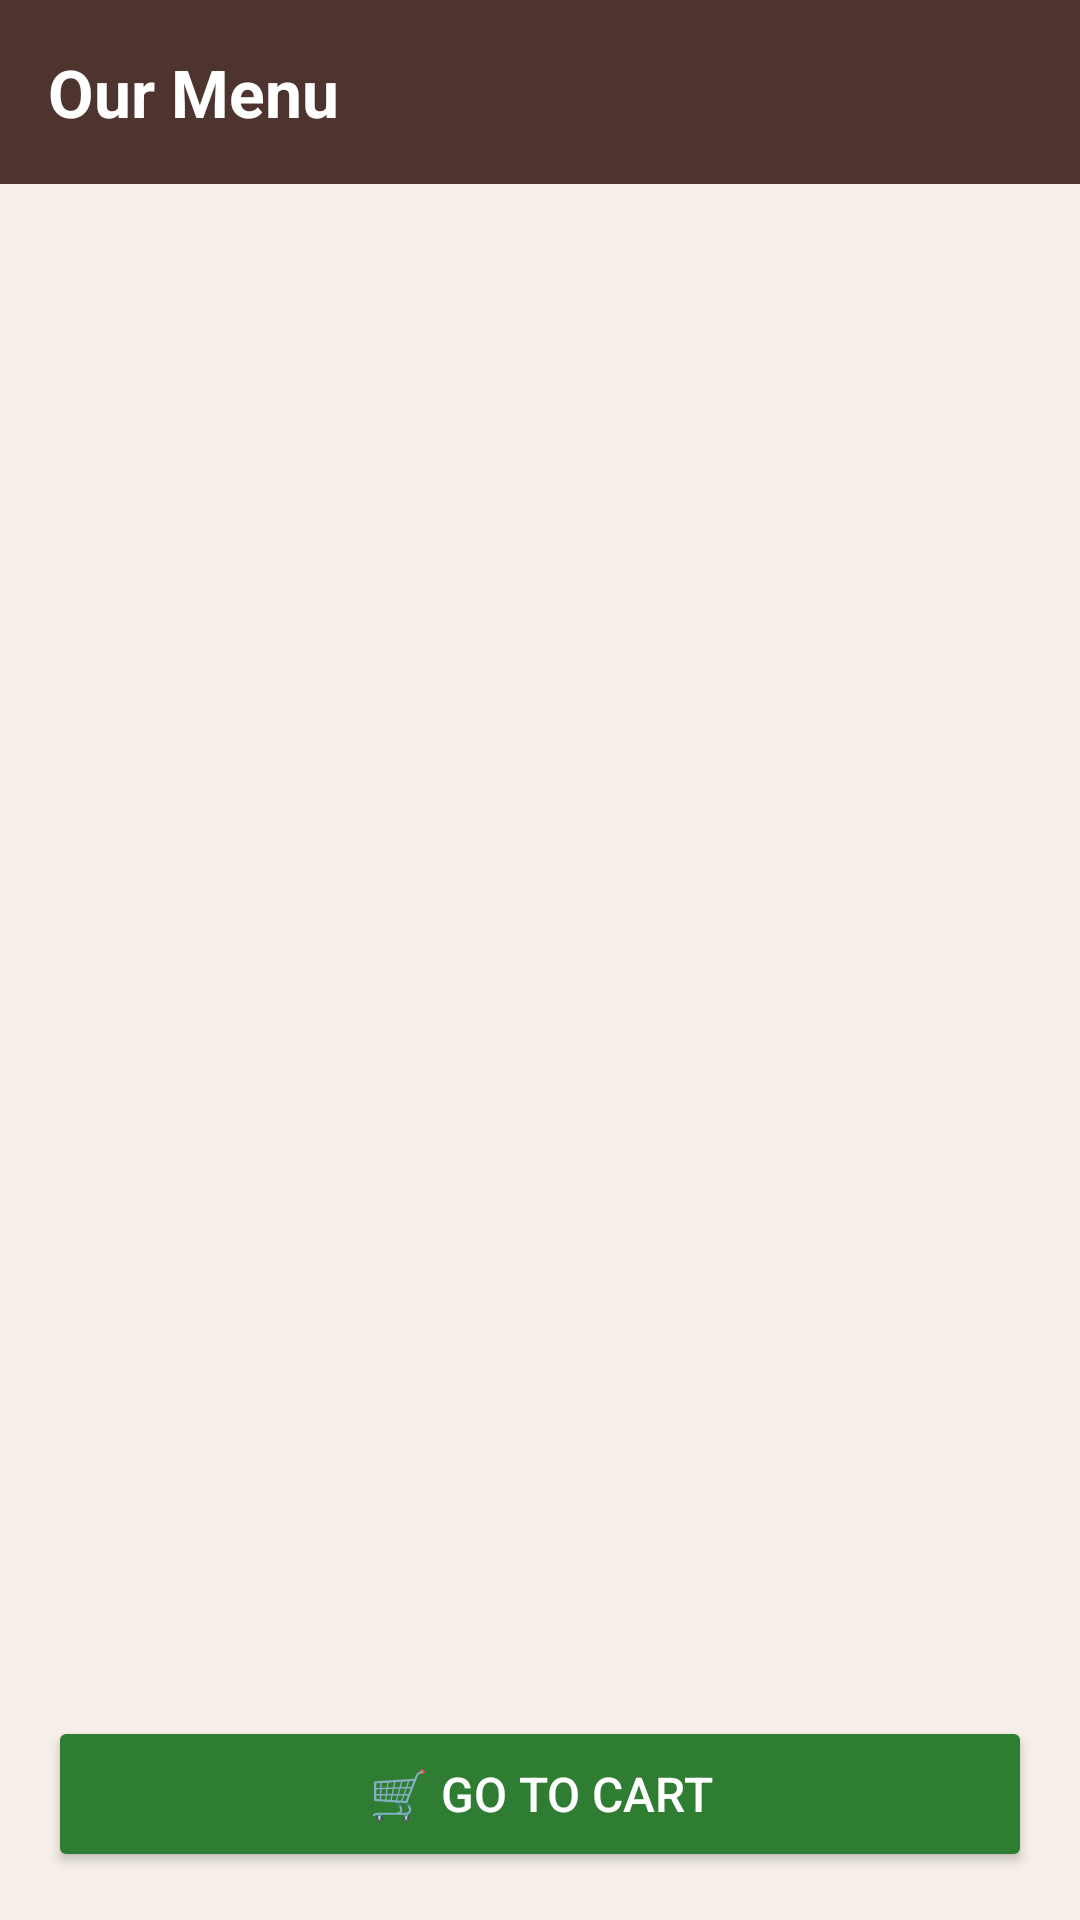

Write the Android layout XML for this screen, with the resource values it uses.
<!-- AndroidManifest.xml: application theme Theme.Projectyear -->
<!-- res/layout/activity_menu.xml -->
<?xml version="1.0" encoding="utf-8"?>
<LinearLayout xmlns:android="http://schemas.android.com/apk/res/android"
    android:layout_width="match_parent"
    android:layout_height="match_parent"
    android:orientation="vertical"
    android:background="@color/cafe_beige">

    
    <LinearLayout
        android:layout_width="match_parent"
        android:layout_height="wrap_content"
        android:orientation="vertical"
        android:padding="@dimen/spacing_medium"
        android:background="@color/cafe_brown">

        <TextView
            android:layout_width="match_parent"
            android:layout_height="wrap_content"
            android:text="@string/menu_title"
            android:textSize="@dimen/text_size_heading"
            android:textStyle="bold"
            android:textColor="@color/white" />
    </LinearLayout>

    
    <FrameLayout
        android:id="@+id/fragment_container"
        android:layout_width="match_parent"
        android:layout_height="0dp"
        android:layout_weight="1" />

    
    <Button
        android:id="@+id/btn_go_to_cart"
        android:layout_width="match_parent"
        android:layout_height="@dimen/button_height"
        android:text="🛒 Go to Cart"
        android:textSize="@dimen/text_size_subtitle"
        android:textColor="@color/white"
        android:backgroundTint="@color/accent_green"
        android:layout_margin="@dimen/spacing_medium" />

</LinearLayout>
<!-- resources referenced by this layout -->
<resources>
  <color name="accent_green">#2E7D32</color>
  <color name="cafe_beige">#F5EFE7</color>
  <color name="cafe_brown">#4E342E</color>
  <color name="white">#FFFFFFFF</color>
  <dimen name="button_height">52dp</dimen>
  <dimen name="spacing_medium">16dp</dimen>
  <dimen name="text_size_heading">22sp</dimen>
  <dimen name="text_size_subtitle">16sp</dimen>
  <string name="menu_title">Our Menu</string>
  <style name="Theme.Projectyear" parent="Theme.Material3.DayNight.NoActionBar">
          
          <item name="colorPrimary">@color/md_primary</item>
          <item name="colorOnPrimary">@color/md_on_primary</item>
          <item name="colorPrimaryContainer">@color/md_primary_container</item>
          <item name="colorOnPrimaryContainer">@color/md_on_primary_container</item>
  
          
          <item name="colorSecondary">@color/md_secondary</item>
          <item name="colorOnSecondary">@color/md_on_secondary</item>
          <item name="colorSecondaryContainer">@color/md_secondary_container</item>
          <item name="colorOnSecondaryContainer">@color/md_on_secondary_container</item>
  
          
          <item name="colorTertiary">@color/md_tertiary</item>
          <item name="colorOnTertiary">@color/md_on_tertiary</item>
          <item name="colorTertiaryContainer">@color/md_tertiary_container</item>
          <item name="colorOnTertiaryContainer">@color/md_on_tertiary_container</item>
  
          
          <item name="colorError">@color/md_error</item>
          <item name="colorOnError">@color/md_on_error</item>
  
          
          <item name="colorSurface">@color/md_surface</item>
          <item name="colorOnSurface">@color/md_on_surface</item>
          <item name="colorSurfaceVariant">@color/md_surface_variant</item>
          <item name="colorOnSurfaceVariant">@color/md_on_surface_variant</item>
          <item name="android:colorBackground">@color/md_background</item>
          <item name="colorOnBackground">@color/md_on_background</item>
  
          
          <item name="android:textColorPrimary">@color/md_on_surface</item>
          <item name="android:textColorSecondary">@color/md_on_surface_variant</item>
      </style>
  <color name="md_primary">#4E342E</color>
  <color name="md_on_primary">#FFFFFF</color>
  <color name="md_primary_container">#BCAAA4</color>
  <color name="md_on_primary_container">#1A0800</color>
  <color name="md_secondary">#FF8F00</color>
  <color name="md_on_secondary">#FFFFFF</color>
  <color name="md_secondary_container">#FFF8E1</color>
  <color name="md_on_secondary_container">#FF6F00</color>
  <color name="md_tertiary">#558B2F</color>
  <color name="md_on_tertiary">#FFFFFF</color>
  <color name="md_tertiary_container">#DCEDC8</color>
  <color name="md_on_tertiary_container">#1B5E20</color>
  <color name="md_error">#B00020</color>
  <color name="md_on_error">#FFFFFF</color>
  <color name="md_surface">#FFFBF7</color>
  <color name="md_on_surface">#1C1B1F</color>
  <color name="md_surface_variant">#F3EBE6</color>
  <color name="md_on_surface_variant">#4D4341</color>
  <color name="md_background">#F5EFE7</color>
  <color name="md_on_background">#1C1B1F</color>
</resources>
